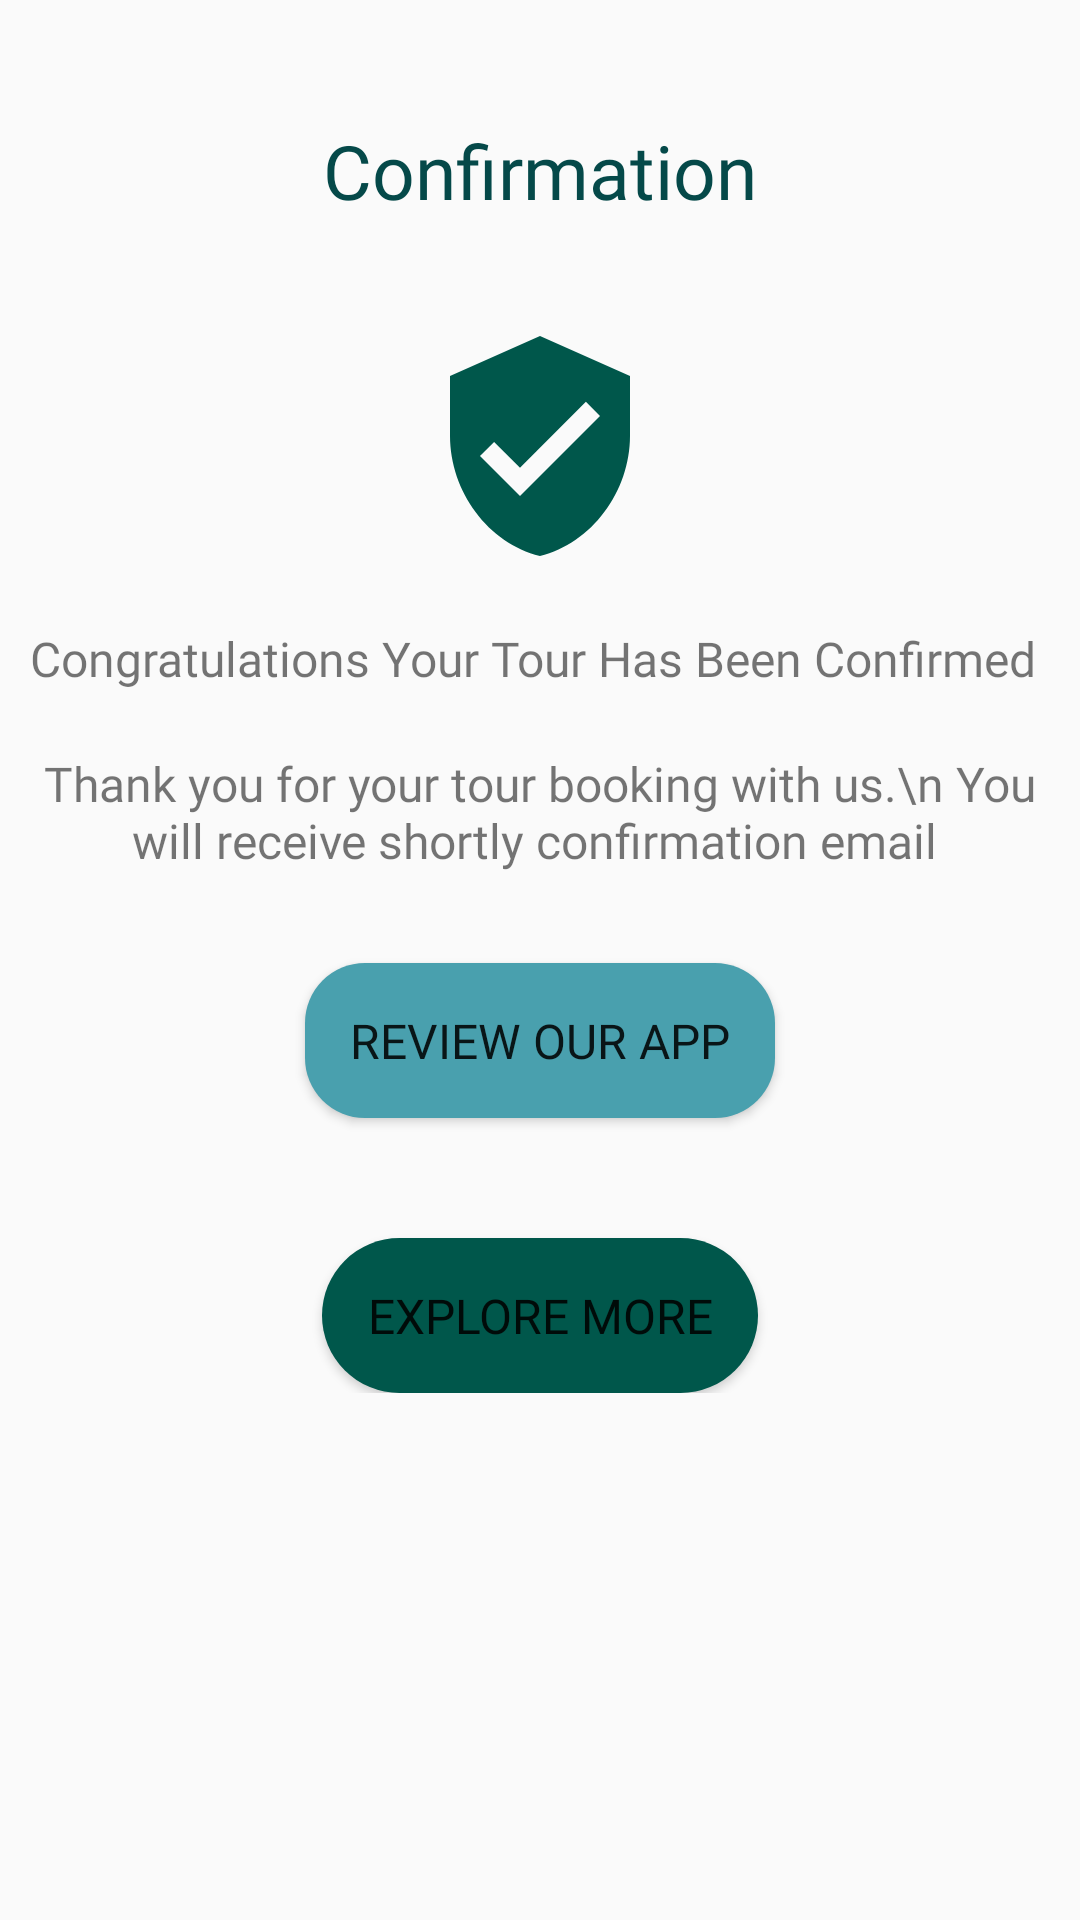

Produce the Android XML layout that renders to this screen, including the resource entries it uses.
<!-- AndroidManifest.xml: application theme AppTheme -->
<!-- res/layout/activity_confirmation_tour.xml -->
<?xml version="1.0" encoding="utf-8"?>
<LinearLayout xmlns:android="http://schemas.android.com/apk/res/android"
    xmlns:app="http://schemas.android.com/apk/res-auto"
    xmlns:tools="http://schemas.android.com/tools"
    android:layout_width="match_parent"
    android:layout_height="match_parent"
    android:orientation="vertical"
    tools:context=".Activities.ConfirmationTourActivity">


    <LinearLayout
        android:layout_width="match_parent"
        android:layout_height="wrap_content"
        android:orientation="horizontal"
        android:gravity="center"
        android:layout_marginTop="25dp"
        android:padding="15dp">



        <TextView
            android:id="@+id/confirmation"
            android:layout_width="wrap_content"
            android:layout_height="match_parent"
            android:gravity="center"
            android:layout_weight="1"
            android:fontFamily="@font/poppins_bold"
            android:text="Confirmation"
            android:textColor="@color/colorPrimary"
            android:textSize="25sp" />
    </LinearLayout>


    <LinearLayout
        android:layout_width="match_parent"
        android:layout_height="wrap_content"
        android:orientation="vertical">

        <ImageView
            android:layout_marginTop="20dp"
            android:layout_width="match_parent"
            android:layout_height="wrap_content"
            android:scaleType="center"
            app:srcCompat="@drawable/baseline_verified_user_24">

        </ImageView>

        <TextView
            android:id="@+id/tv_c_tour"
            android:padding="10dp"
            android:layout_width="wrap_content"
            android:layout_height="wrap_content"
            android:fontFamily="@font/poppins_bold"
            android:layout_marginTop="10dp"
            android:gravity="center"
            android:text="Congratulations Your Tour Has Been Confirmed"
            android:textSize="16sp"></TextView>

        <TextView
            android:id="@+id/tv_c_tour_1"
            android:padding="10dp"
            android:layout_width="wrap_content"
            android:layout_height="wrap_content"
            android:fontFamily="@font/poppins_bold"
            android:gravity="center"
            android:text="Thank you for your tour booking with us.\n You will receive shortly confirmation email "
            android:textSize="16sp"></TextView>


        <Button
            android:id="@+id/tv_user_review_btn"
            android:layout_width="wrap_content"
            android:layout_height="wrap_content"
            android:layout_gravity="center"
            android:layout_marginTop="20dp"
            android:background="@drawable/support_message_rounded"
            android:fontFamily="@font/poppins_bold"
            android:text="Review Our App"
            android:textColor="@color/ic_launcher_background"
            android:textSize="16sp" />

        <Button
            android:id="@+id/tv_explore_more_btn"
            android:layout_marginTop="40dp"
            android:layout_width="wrap_content"
            android:layout_height="wrap_content"
            android:background="@drawable/button_round"
            android:text="Explore More"
            android:fontFamily="@font/poppins_bold"
            android:textSize="16sp"
            android:textColor="@color/ic_launcher_background"
            android:layout_gravity="center" />

    </LinearLayout>


</LinearLayout>
<!-- resources referenced by this layout -->
<resources>
  <color name="colorPrimary">#054949</color>
  <!-- drawable baseline_verified_user_24 (drawable) -->
  <vector android:height="80dp"
      android:tint="#00574B"
      android:viewportHeight="24"
      android:viewportWidth="24"
      android:width="80dp"
      xmlns:android="http://schemas.android.com/apk/res/android">
      <path
          android:fillColor="@android:color/white"
          android:pathData="M12,1L3,5v6c0,5.55 3.84,10.74 9,12 5.16,-1.26 9,-6.45 9,-12L21,5l-9,-4zM10,17l-4,-4 1.41,-1.41L10,14.17l6.59,-6.59L18,9l-8,8z" />
  </vector>
  <!-- drawable button_round (drawable) -->
  <?xml version="1.0" encoding="utf-8"?>
  <shape xmlns:android="http://schemas.android.com/apk/res/android">
      <solid android:color="#00574B" />
      <corners android:radius="80dp" />
      <padding
          android:bottom="15dp"
          android:left="15dp"
          android:right="15dp"
          android:top="15dp" />
  </shape>
  <!-- drawable support_message_rounded (drawable) -->
  <?xml version="1.0" encoding="utf-8"?>
  <shape xmlns:android="http://schemas.android.com/apk/res/android">
      <solid android:color="#49A0AE" />
      <corners android:radius="20dp" />
      <padding
          android:bottom="15dp"
          android:left="15dp"
          android:right="15dp"
          android:top="15dp" />
  </shape>
  <style name="AppTheme" parent="Theme.AppCompat.Light.DarkActionBar">
  		<item name="colorPrimary">@color/colorPrimary</item>
  		<item name="colorPrimaryDark">@color/colorPrimaryDark</item>
  		<item name="colorAccent">@color/colorAccent</item>
  	</style>
  <color name="colorPrimaryDark">#00574B</color>
  <color name="colorAccent">#D81B60</color>
</resources>
